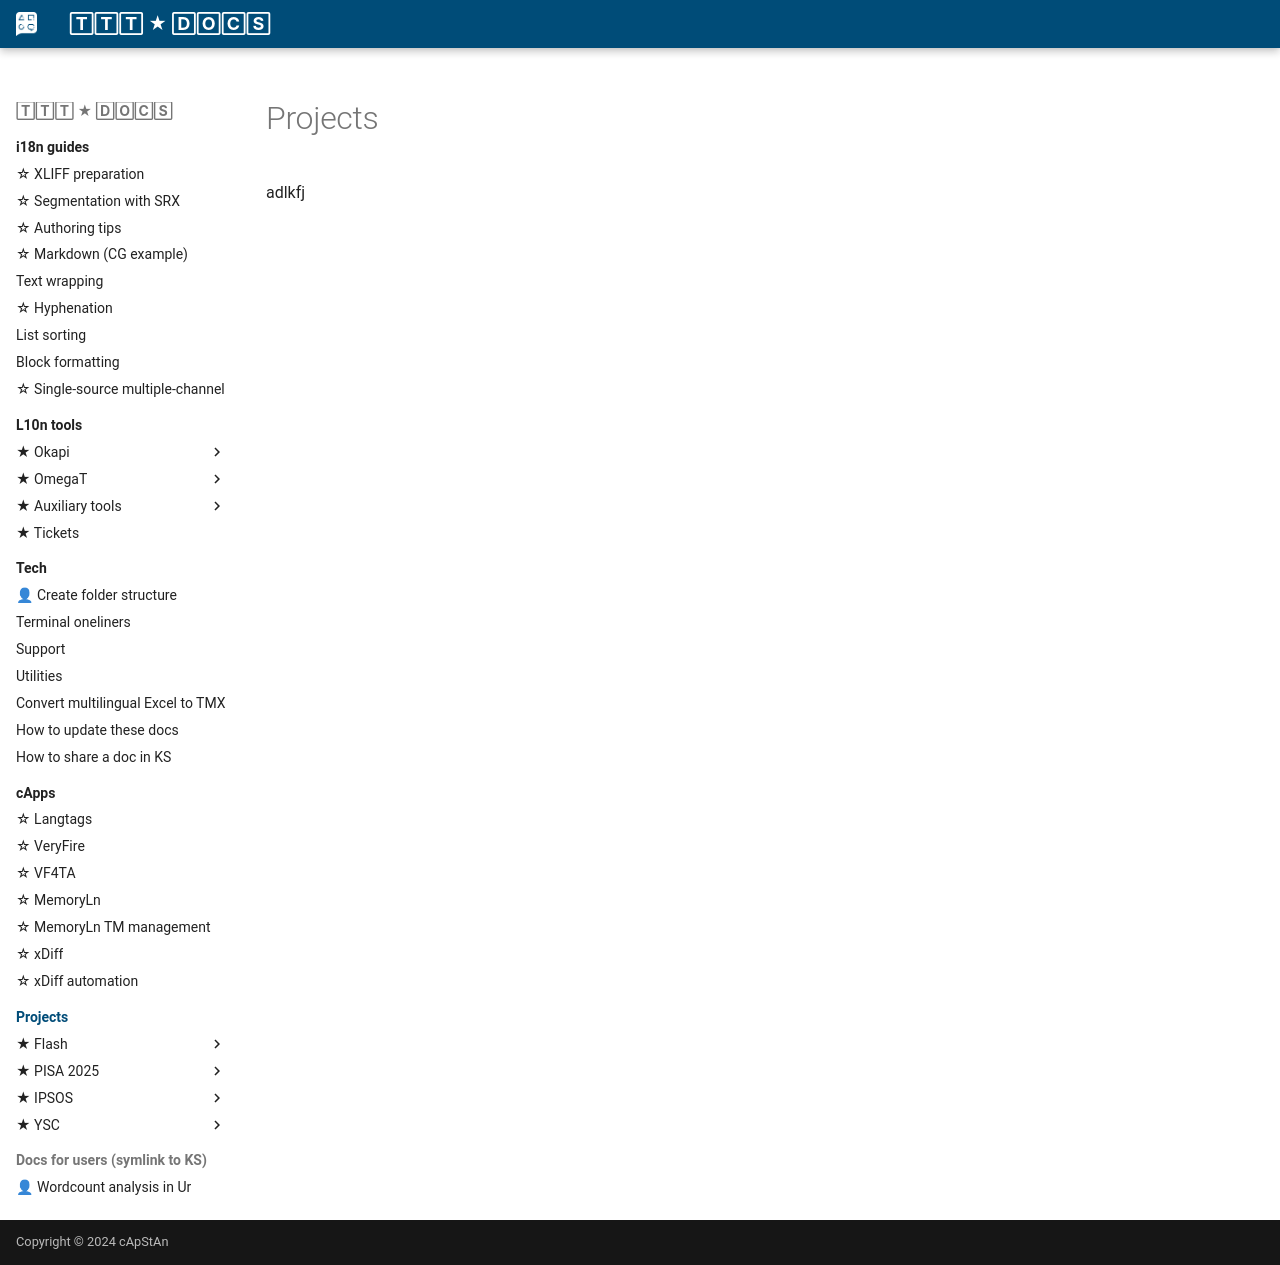

repository: capstanlqc/ttt_docs · page: projects/index.html · generator: mkdocs

# Projects

adlkfj
